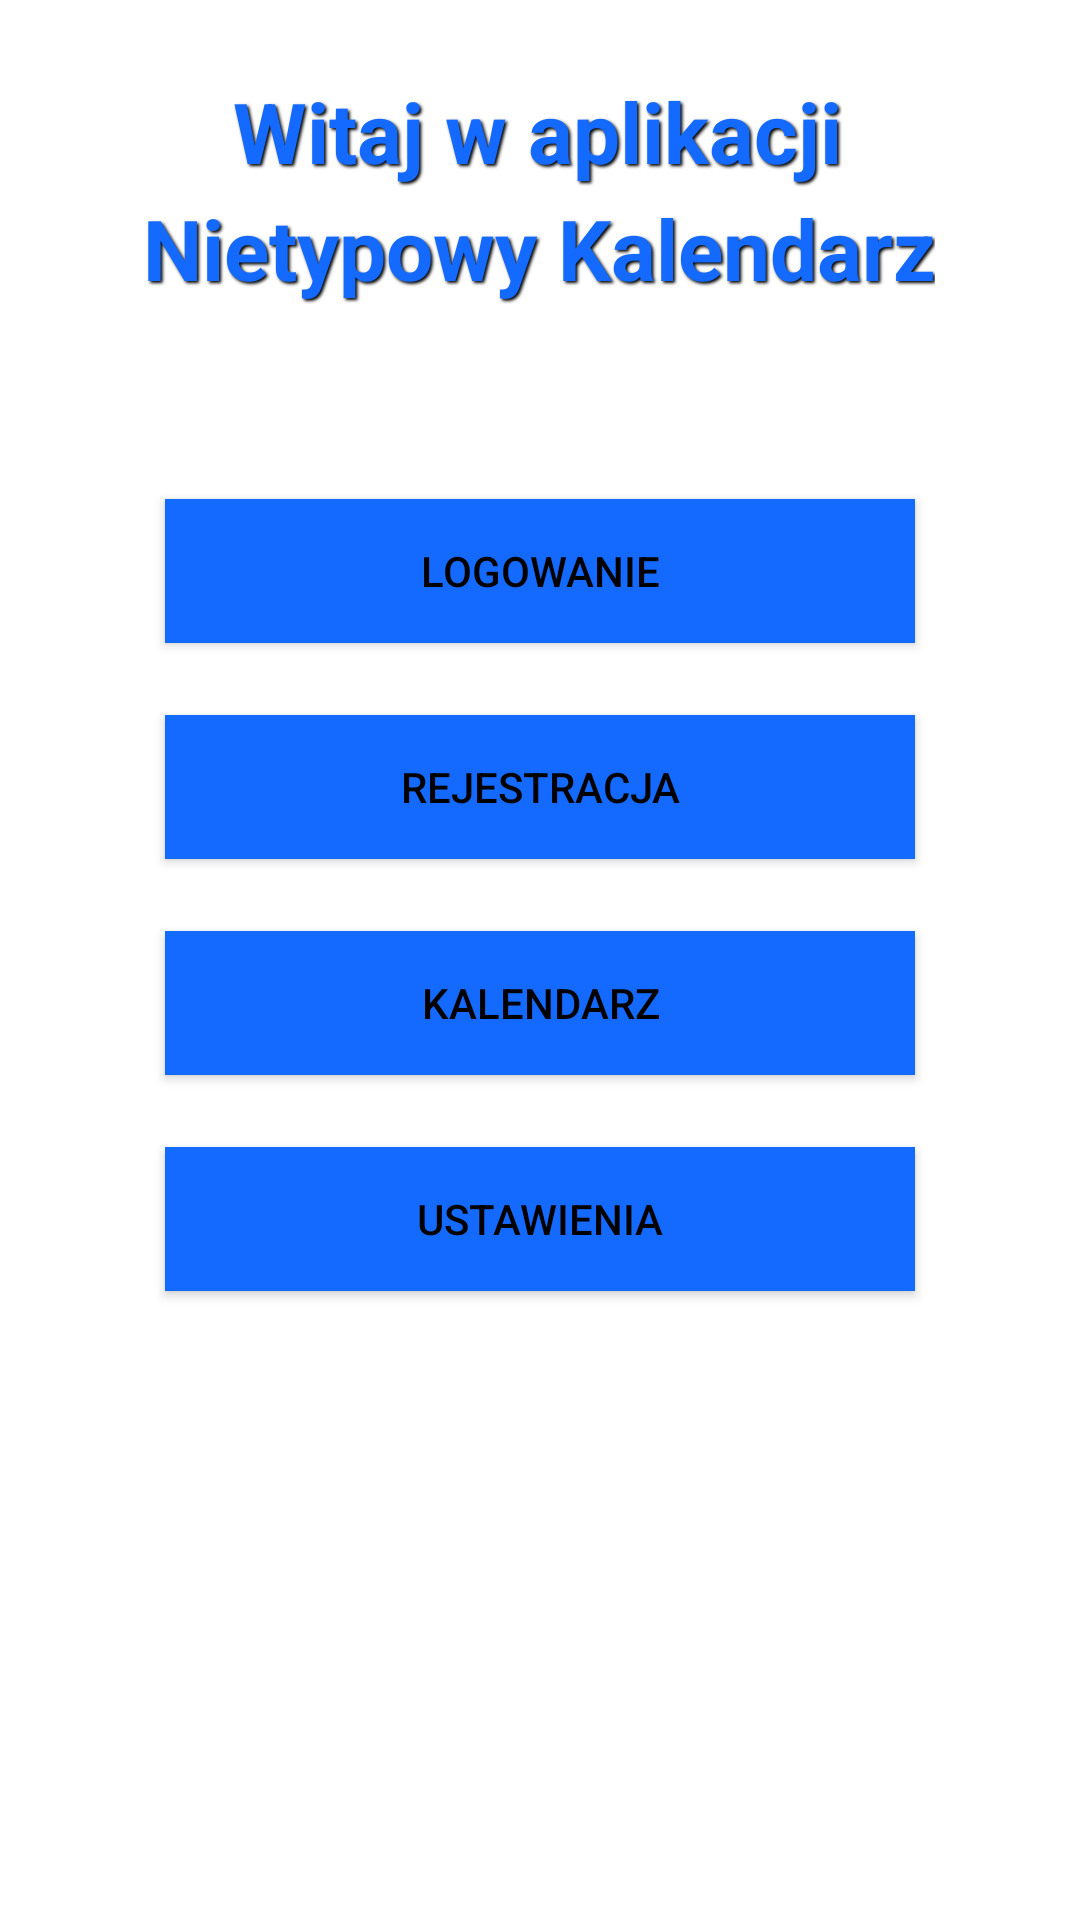

The Android layout XML behind this screen, and the referenced resources:
<!-- AndroidManifest.xml: application theme Theme.KalendarzSemi.Light -->
<!-- res/layout/activity_main.xml -->
<?xml version="1.0" encoding="utf-8"?>
<androidx.constraintlayout.widget.ConstraintLayout xmlns:android="http://schemas.android.com/apk/res/android"
    xmlns:app="http://schemas.android.com/apk/res-auto"
    xmlns:tools="http://schemas.android.com/tools"
    android:layout_width="match_parent"
    android:layout_height="match_parent"
    android:background="?attr/colorPrimary"
    tools:context=".MainActivity">

    

    

    <TextView
        android:id="@+id/tvMain"
        android:layout_width="wrap_content"
        android:layout_height="wrap_content"
        android:layout_marginTop="25dp"
        android:gravity="center"
        android:shadowColor="#000000"
        android:shadowDx="2"
        android:shadowDy="2"
        android:shadowRadius="2"
        android:text="@string/greeting_message"
        android:textColor="?android:attr/colorAccent"
        android:textSize="28sp"
        android:textStyle="bold"
        app:layout_constraintEnd_toEndOf="parent"
        app:layout_constraintHorizontal_bias="0.494"
        app:layout_constraintStart_toStartOf="parent"
        app:layout_constraintTop_toTopOf="parent" />

    <TextView
        android:id="@+id/tvMainApp"
        android:layout_width="wrap_content"
        android:layout_height="wrap_content"
        android:layout_marginTop="64dp"
        android:gravity="center"
        android:shadowColor="#000000"
        android:shadowDx="2"
        android:shadowDy="2"
        android:shadowRadius="2"
        android:singleLine="true"
        android:text="@string/app_name"
        android:textColor="?android:attr/colorAccent"
        android:textSize="28sp"
        android:textStyle="bold"
        app:layout_constraintEnd_toEndOf="parent"
        app:layout_constraintHorizontal_bias="0.494"
        app:layout_constraintStart_toStartOf="parent"
        app:layout_constraintTop_toTopOf="parent" />

    <Button
        android:id="@+id/btnLogin"
        android:layout_width="250dp"
        android:layout_height="wrap_content"
        android:layout_marginTop="104dp"
        android:padding="12dp"
        android:textColor="?android:attr/textColorPrimary"
        android:background="?attr/colorAccent"
        android:text="@string/login_button"
        app:layout_constraintEnd_toEndOf="parent"
        app:layout_constraintStart_toStartOf="parent"
        app:layout_constraintTop_toBottomOf="@+id/tvMain" />

    
    <Button
        android:id="@+id/btnRegister"
        android:layout_width="250dp"
        android:layout_height="wrap_content"
        android:layout_marginTop="24dp"
        android:padding="12dp"
        android:textColor="?android:attr/textColorPrimary"
        android:background="?attr/colorAccent"
        android:text="@string/register_button"
        app:layout_constraintEnd_toEndOf="parent"
        app:layout_constraintStart_toStartOf="parent"
        app:layout_constraintTop_toBottomOf="@+id/btnLogin" />

    
    <Button
        android:id="@+id/btnCalendar"
        android:layout_width="250dp"
        android:layout_height="wrap_content"
        android:layout_marginTop="24dp"
        android:padding="12dp"
        android:textColor="?android:attr/textColorPrimary"
        android:background="?attr/colorAccent"
        android:text="@string/calendar_button"
        app:layout_constraintEnd_toEndOf="parent"
        app:layout_constraintStart_toStartOf="parent"
        app:layout_constraintTop_toBottomOf="@+id/btnRegister" />

    
    <Button
        android:id="@+id/btnOpenSettings"
        android:layout_width="250dp"
        android:layout_height="wrap_content"
        android:layout_marginTop="24dp"
        android:padding="12dp"
        android:textColor="?android:attr/textColorPrimary"
        android:background="?attr/colorAccent"
        android:text="@string/settings_button"
        app:layout_constraintEnd_toEndOf="parent"
        app:layout_constraintStart_toStartOf="parent"
        app:layout_constraintTop_toBottomOf="@+id/btnCalendar" />

</androidx.constraintlayout.widget.ConstraintLayout>
<!-- resources referenced by this layout -->
<resources>
  <string name="app_name">Nietypowy Kalendarz</string>
  <string name="calendar_button">Kalendarz</string>
  <string name="greeting_message">Witaj w aplikacji</string>
  <string name="login_button">Logowanie</string>
  <string name="register_button">Rejestracja</string>
  <string name="settings_button">Ustawienia</string>
  <style name="Theme.KalendarzSemi.Light" parent="Theme.AppCompat.Light.NoActionBar">
          <item name="colorPrimary">@color/background_color_light</item>
          <item name="colorPrimaryDark">@color/background_color_light</item>
          <item name="colorAccent">@color/button_color_light</item>
          <item name="android:textColorPrimary">@color/primary_text_color_light</item>
          <item name="android:textColorSecondary">@color/secondary_text_color_light</item>
      </style>
  <color name="background_color_light">#FFFFFF</color>
  <color name="button_color_light">#146aff</color>
  <color name="primary_text_color_light">#000000</color>
  <color name="secondary_text_color_light">#757575</color>
</resources>
